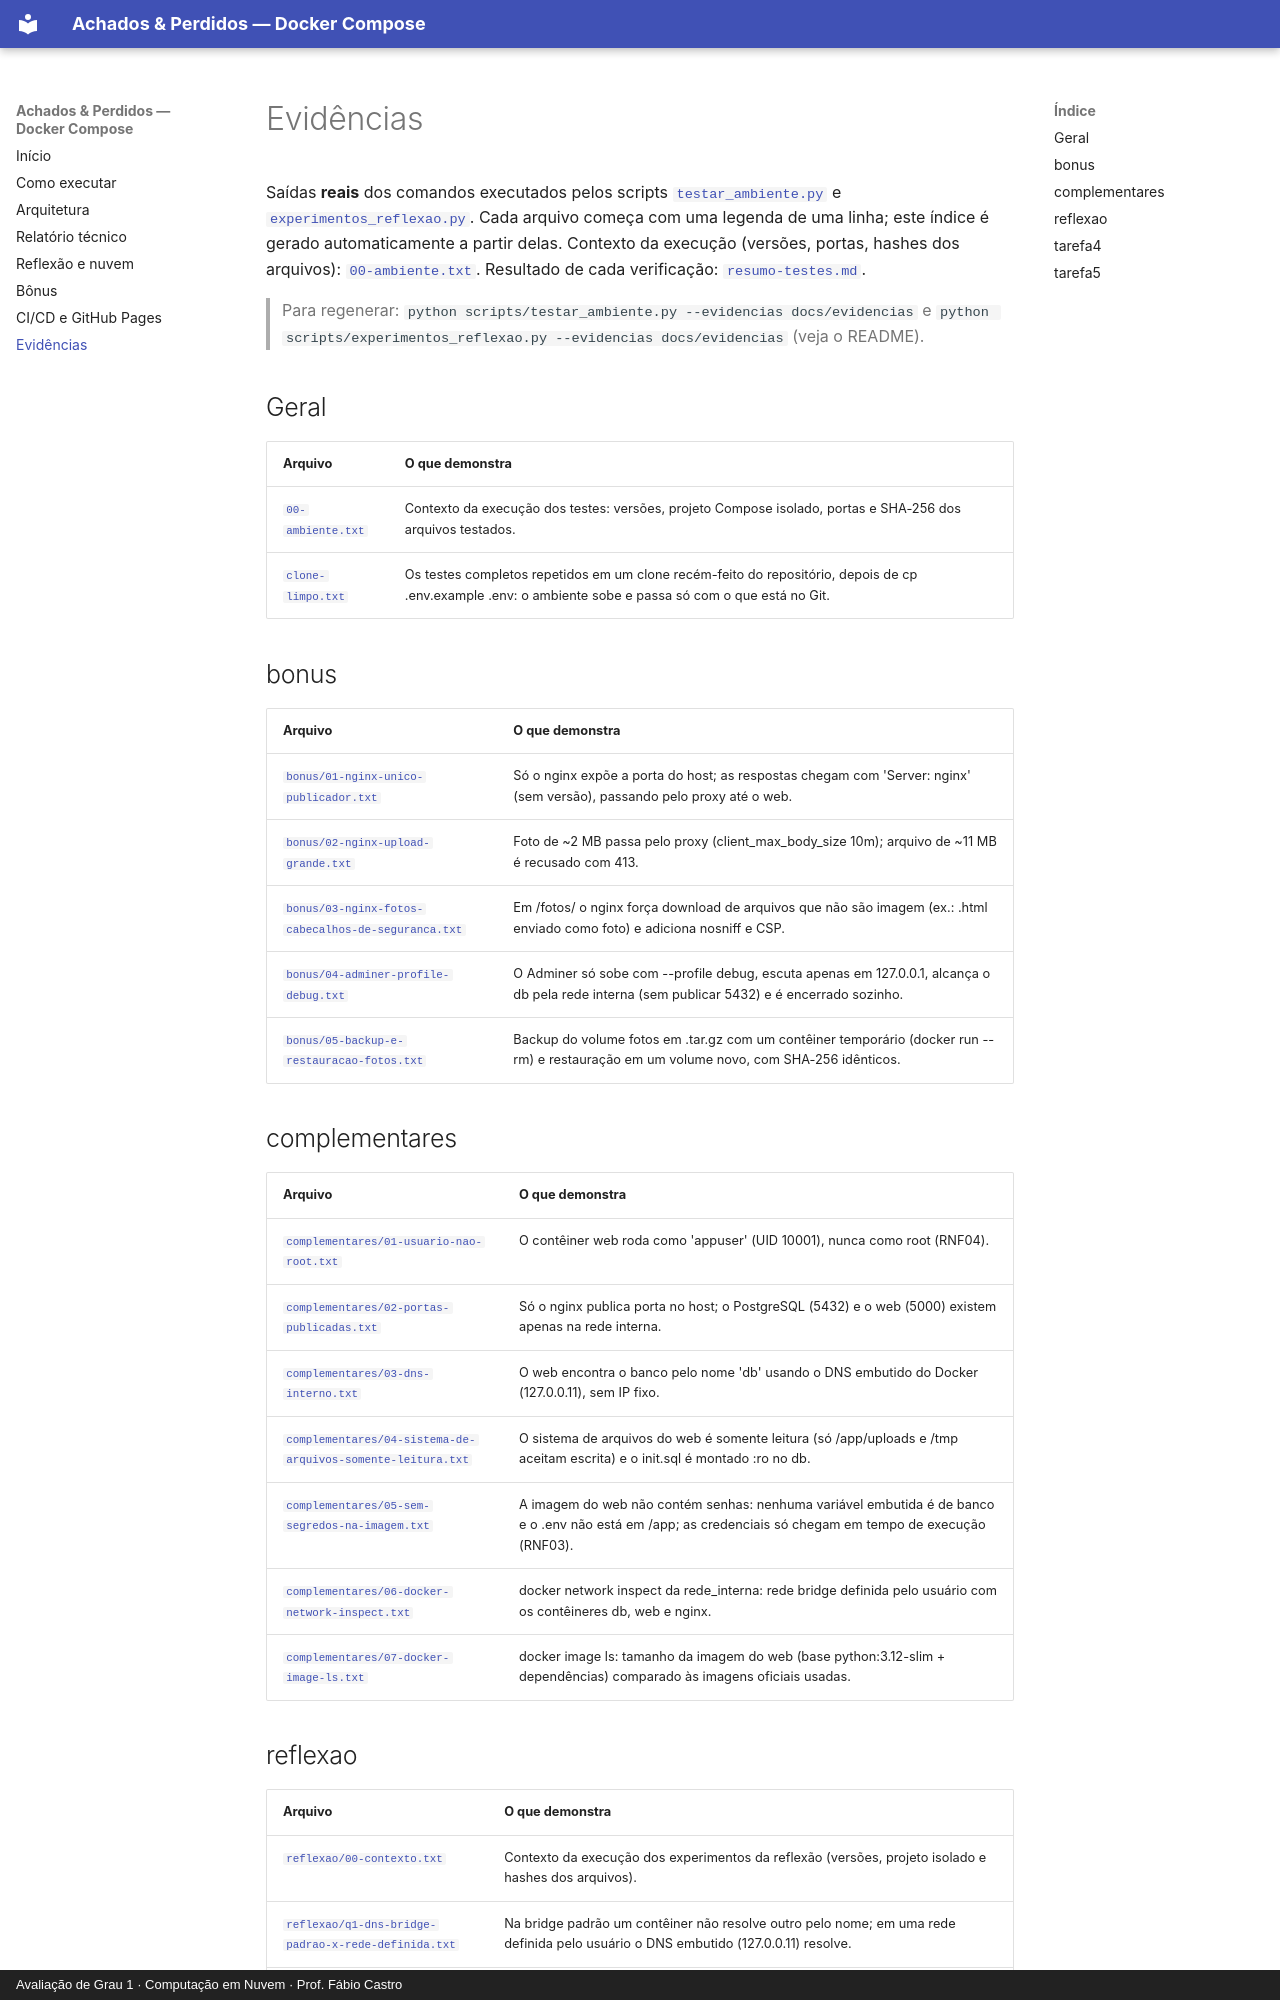

repository: lucasetculbra/achados-perdidos-docker-compose · page: evidencias/index.html · generator: mkdocs · copyright: Avaliação de Grau 1 · Computação em Nuvem · Prof. Fábio Castro

# Evidências

Saídas **reais** dos comandos executados pelos scripts [`testar_ambiente.py`](https://github.com/lucasetculbra/achados-perdidos-docker-compose/blob/main/scripts/testar_ambiente.py) e
[`experimentos_reflexao.py`](https://github.com/lucasetculbra/achados-perdidos-docker-compose/blob/main/scripts/experimentos_reflexao.py). Cada arquivo começa com uma legenda de uma linha;
este índice é gerado automaticamente a partir delas. Contexto da execução (versões, portas, hashes dos arquivos): [`00-ambiente.txt`](00-ambiente.txt). Resultado de cada verificação: [`resumo-testes.md`](resumo-testes.md).

> Para regenerar: `python scripts/testar_ambiente.py --evidencias docs/evidencias` e `python scripts/experimentos_reflexao.py --evidencias docs/evidencias` (veja o README).

## Geral

| Arquivo | O que demonstra |
|---|---|
| [`00-ambiente.txt`](00-ambiente.txt) | Contexto da execução dos testes: versões, projeto Compose isolado, portas e SHA-256 dos arquivos testados. |
| [`clone-limpo.txt`](clone-limpo.txt) | Os testes completos repetidos em um clone recém-feito do repositório, depois de cp .env.example .env: o ambiente sobe e passa só com o que está no Git. |

## bonus

| Arquivo | O que demonstra |
|---|---|
| [`bonus/01-nginx-unico-publicador.txt`](bonus/01-nginx-unico-publicador.txt) | Só o nginx expõe a porta do host; as respostas chegam com 'Server: nginx' (sem versão), passando pelo proxy até o web. |
| [`bonus/02-nginx-upload-grande.txt`](bonus/02-nginx-upload-grande.txt) | Foto de ~2 MB passa pelo proxy (client_max_body_size 10m); arquivo de ~11 MB é recusado com 413. |
| [`bonus/03-nginx-fotos-cabecalhos-de-seguranca.txt`](bonus/03-nginx-fotos-cabecalhos-de-seguranca.txt) | Em /fotos/ o nginx força download de arquivos que não são imagem (ex.: .html enviado como foto) e adiciona nosniff e CSP. |
| [`bonus/04-adminer-profile-debug.txt`](bonus/04-adminer-profile-debug.txt) | O Adminer só sobe com --profile debug, escuta apenas em 127.0.0.1, alcança o db pela rede interna (sem publicar 5432) e é encerrado sozinho. |
| [`bonus/05-backup-e-restauracao-fotos.txt`](bonus/05-backup-e-restauracao-fotos.txt) | Backup do volume fotos em .tar.gz com um contêiner temporário (docker run --rm) e restauração em um volume novo, com SHA-256 idênticos. |

## complementares

| Arquivo | O que demonstra |
|---|---|
| [`complementares/01-usuario-nao-root.txt`](complementares/01-usuario-nao-root.txt) | O contêiner web roda como 'appuser' (UID 10001), nunca como root (RNF04). |
| [`complementares/02-portas-publicadas.txt`](complementares/02-portas-publicadas.txt) | Só o nginx publica porta no host; o PostgreSQL (5432) e o web (5000) existem apenas na rede interna. |
| [`complementares/03-dns-interno.txt`](complementares/03-dns-interno.txt) | O web encontra o banco pelo nome 'db' usando o DNS embutido do Docker (127.0.0.11), sem IP fixo. |
| [`complementares/04-sistema-de-arquivos-somente-leitura.txt`](complementares/04-sistema-de-arquivos-somente-leitura.txt) | O sistema de arquivos do web é somente leitura (só /app/uploads e /tmp aceitam escrita) e o init.sql é montado :ro no db. |
| [`complementares/05-sem-segredos-na-imagem.txt`](complementares/05-sem-segredos-na-imagem.txt) | A imagem do web não contém senhas: nenhuma variável embutida é de banco e o .env não está em /app; as credenciais só chegam em tempo de execução (RNF03). |
| [`complementares/06-docker-network-inspect.txt`](complementares/06-docker-network-inspect.txt) | docker network inspect da rede_interna: rede bridge definida pelo usuário com os contêineres db, web e nginx. |
| [`complementares/07-docker-image-ls.txt`](complementares/07-docker-image-ls.txt) | docker image ls: tamanho da imagem do web (base python:3.12-slim + dependências) comparado às imagens oficiais usadas. |
